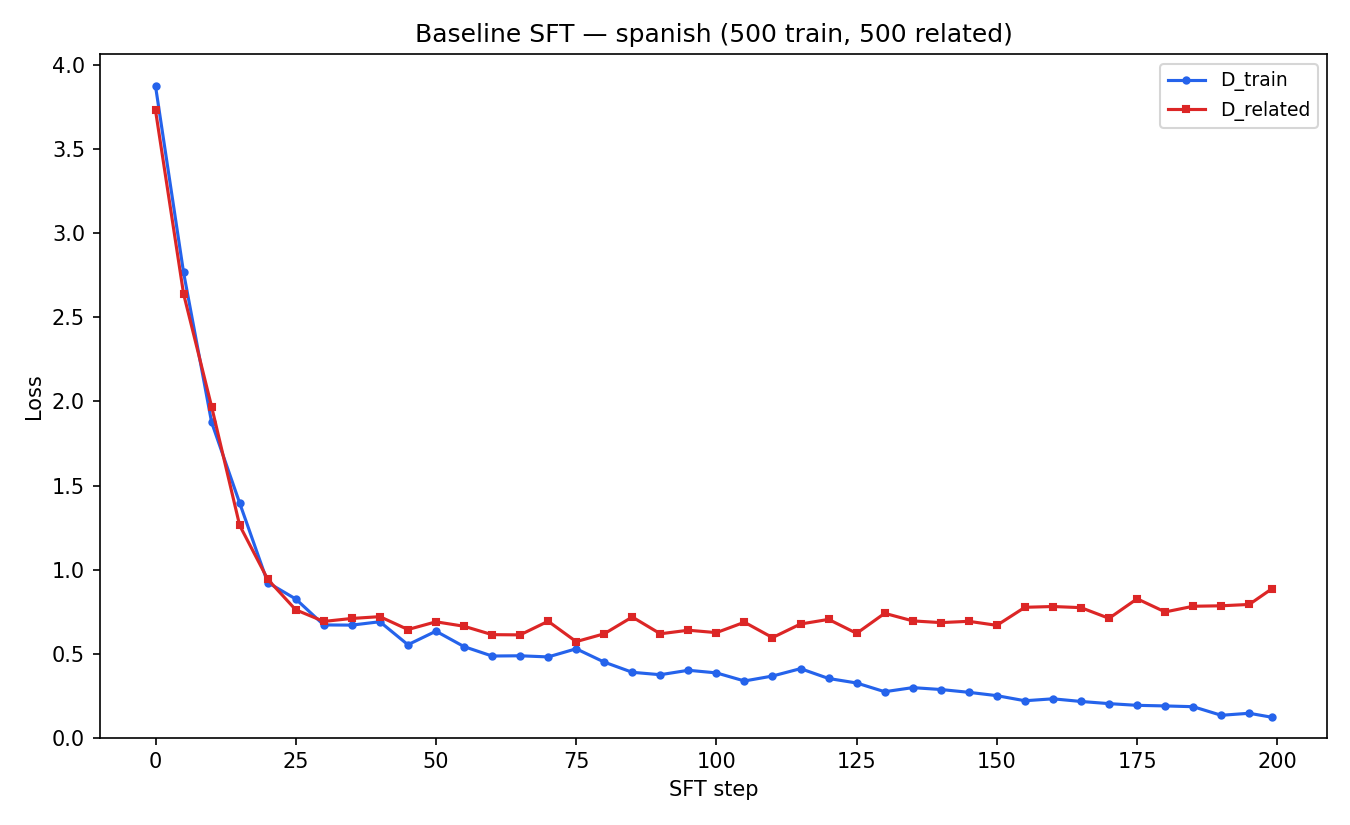

Data behind this chart, as committed beside it:
step, loss/train, loss/related
0, 3.877, 3.732
5, 2.768, 2.641
10, 1.876, 1.97
15, 1.396, 1.263
20, 0.9228, 0.9423
25, 0.8248, 0.7603
30, 0.6703, 0.6912
35, 0.6693, 0.7089
40, 0.6893, 0.7196
45, 0.5525, 0.643
50, 0.6331, 0.6889
55, 0.5414, 0.6625
60, 0.4853, 0.6125
65, 0.4868, 0.6111
70, 0.48, 0.6923
75, 0.5284, 0.571
80, 0.4491, 0.6177
85, 0.3885, 0.7176
90, 0.3741, 0.6176
95, 0.4005, 0.6389
100, 0.385, 0.6245
105, 0.3368, 0.6865
110, 0.3663, 0.5949
115, 0.4102, 0.6758
120, 0.3517, 0.7033
125, 0.3249, 0.6202
130, 0.2729, 0.7395
135, 0.2973, 0.6944
140, 0.2861, 0.6842
145, 0.2694, 0.6919
150, 0.2495, 0.6679
155, 0.2192, 0.7753
160, 0.2307, 0.7799
165, 0.2149, 0.7732
170, 0.202, 0.7096
175, 0.1919, 0.826
180, 0.1883, 0.7476
185, 0.1838, 0.7815
190, 0.1327, 0.7842
195, 0.1447, 0.7922
199, 0.1211, 0.8849
